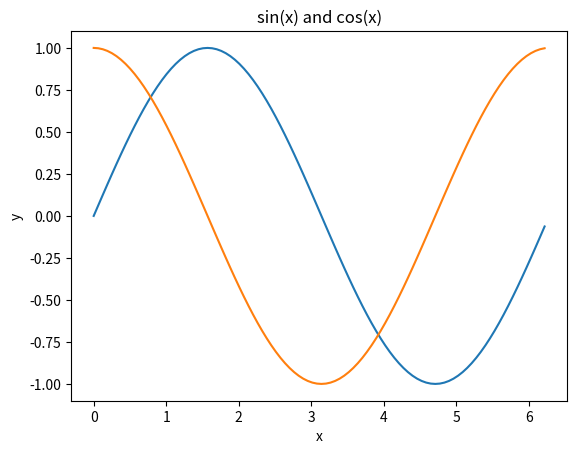

This chart was generated by the following Python code:
import matplotlib.pyplot as plt
import math

x = [i / 100 * 2 * math.pi for i in range(100)]
y_sin = [math.sin(i) for i in x]
y_cos = [math.cos(i) for i in x]

plt.plot(x, y_sin)
plt.plot(x, y_cos)
plt.xlabel('x')
plt.ylabel('y')
plt.title('sin(x) and cos(x)')

plt.show()
